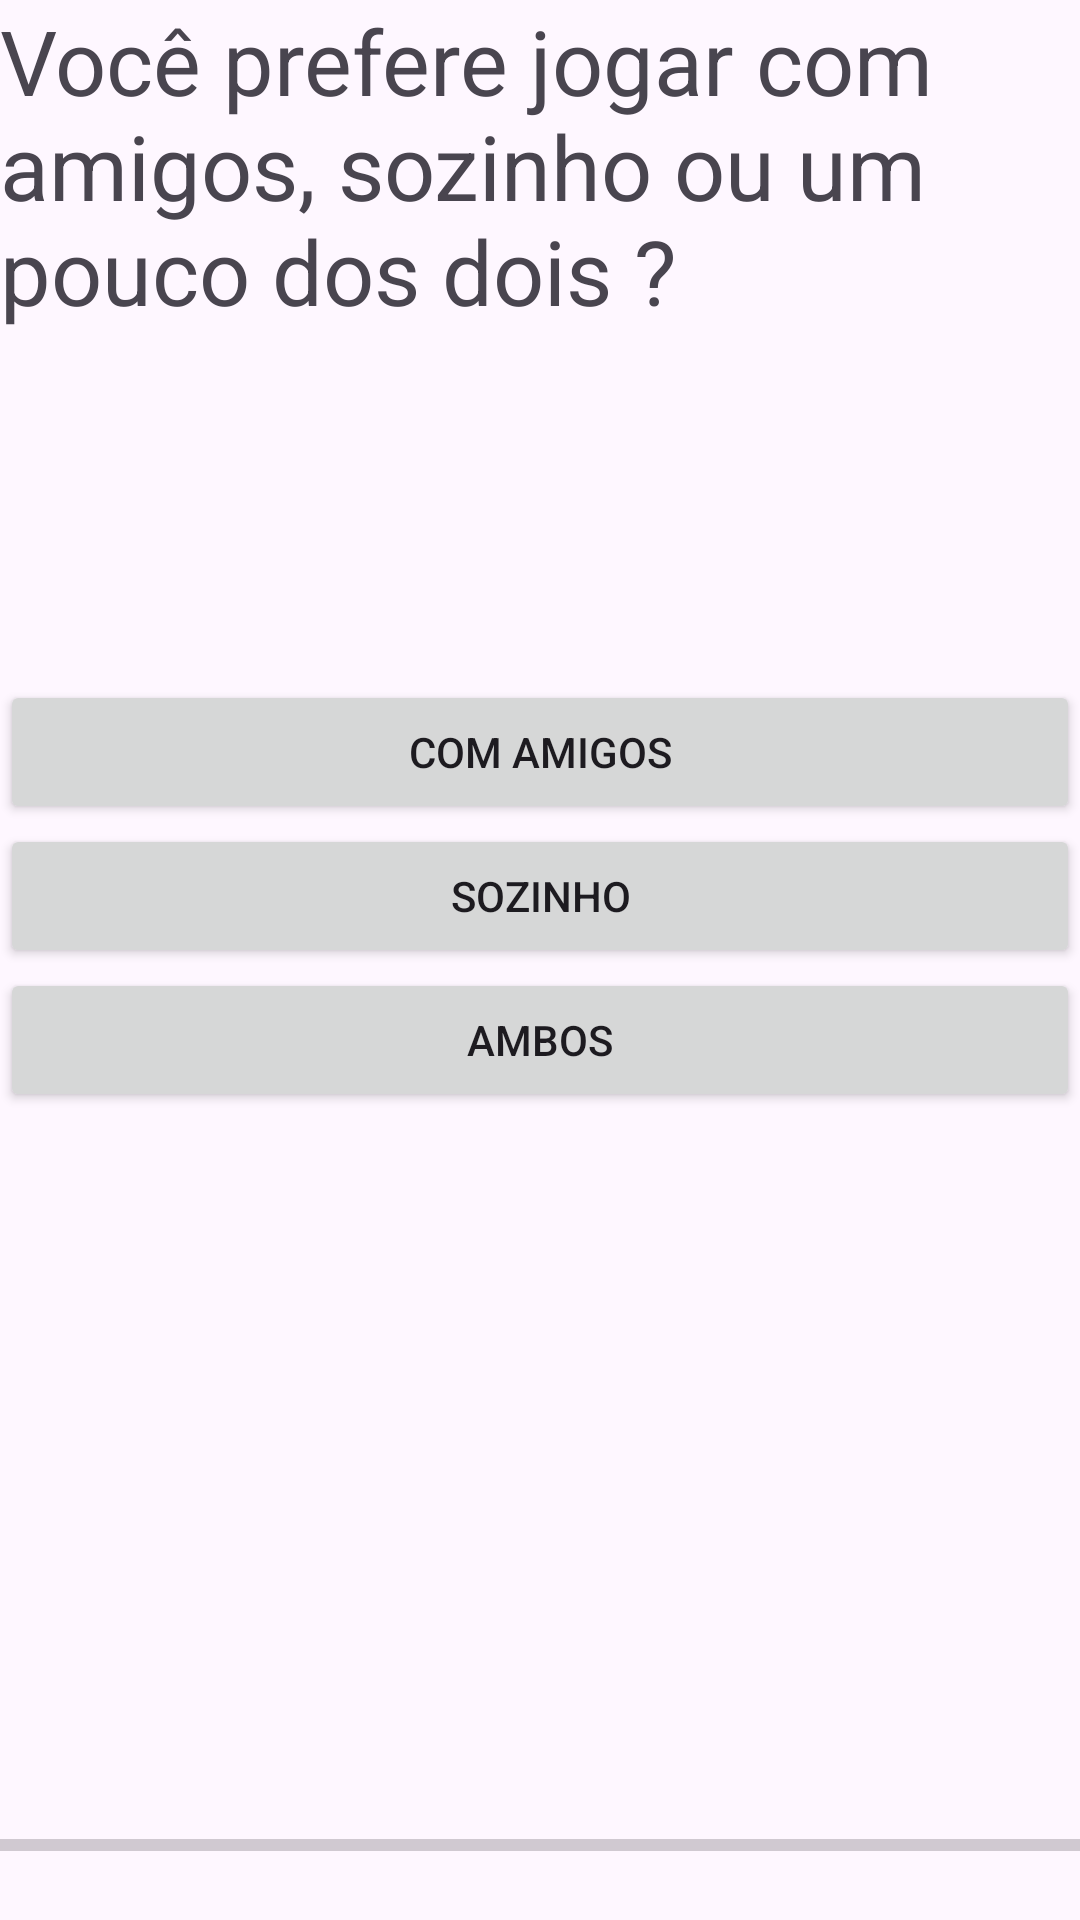

Android layout source for this screen:
<!-- AndroidManifest.xml: application theme Theme.AP2APP -->
<!-- res/layout/activity_quarta_tela.xml -->
<?xml version="1.0" encoding="utf-8"?>
<androidx.constraintlayout.widget.ConstraintLayout xmlns:android="http://schemas.android.com/apk/res/android"
    xmlns:app="http://schemas.android.com/apk/res-auto"
    xmlns:tools="http://schemas.android.com/tools"
    android:layout_width="match_parent"
    android:layout_height="match_parent"
    tools:context=".SegundaTela">

    <TextView
        android:id="@+id/textView"
        android:layout_width="match_parent"
        android:layout_height="wrap_content"
        android:text="Você prefere jogar com amigos, sozinho ou um pouco dos dois ?"
        android:textSize="30dp"
        app:layout_constraintEnd_toEndOf="parent"
        app:layout_constraintStart_toStartOf="parent"
        app:layout_constraintTop_toTopOf="parent" />

    <Button
        android:id="@+id/online"
        android:layout_width="match_parent"
        android:layout_height="wrap_content"
        android:text="Com amigos"
        app:layout_constraintBottom_toBottomOf="parent"
        app:layout_constraintEnd_toEndOf="parent"
        app:layout_constraintHorizontal_bias="0.0"
        app:layout_constraintStart_toStartOf="parent"
        app:layout_constraintTop_toTopOf="@+id/textView"
        app:layout_constraintVertical_bias="0.383" />

    <Button
        android:id="@+id/offline"
        android:layout_width="match_parent"
        android:layout_height="wrap_content"
        android:layout_marginBottom="112dp"
        android:text="Sozinho"
        app:layout_constraintBottom_toBottomOf="parent"
        app:layout_constraintEnd_toEndOf="parent"
        app:layout_constraintHorizontal_bias="0.0"
        app:layout_constraintStart_toStartOf="parent"
        app:layout_constraintTop_toBottomOf="@+id/online"
        app:layout_constraintVertical_bias="0.0" />

    <Button
        android:id="@+id/ambos"
        android:layout_width="match_parent"
        android:layout_height="wrap_content"
        android:text="Ambos"
        app:layout_constraintEnd_toEndOf="parent"
        app:layout_constraintHorizontal_bias="0.498"
        app:layout_constraintStart_toStartOf="parent"
        app:layout_constraintTop_toBottomOf="@+id/offline"
        app:layout_constraintVertical_bias="0.189" />

    <ProgressBar
        android:id="@+id/progressBar4"
        style="?android:attr/progressBarStyleHorizontal"
        android:layout_width="match_parent"
        android:layout_height="50dp"
        app:layout_constraintBottom_toBottomOf="parent"
        app:layout_constraintEnd_toEndOf="parent"
        app:layout_constraintStart_toStartOf="parent"
        app:layout_constraintTop_toTopOf="@+id/textView"
        app:layout_constraintVertical_bias="1.0"/>


</androidx.constraintlayout.widget.ConstraintLayout>
<!-- resources referenced by this layout -->
<resources>
  <style name="Theme.AP2APP" parent="Base.Theme.AP2APP" />
  <style name="Base.Theme.AP2APP" parent="Theme.Material3.DayNight.NoActionBar">
          
          
      </style>
</resources>
